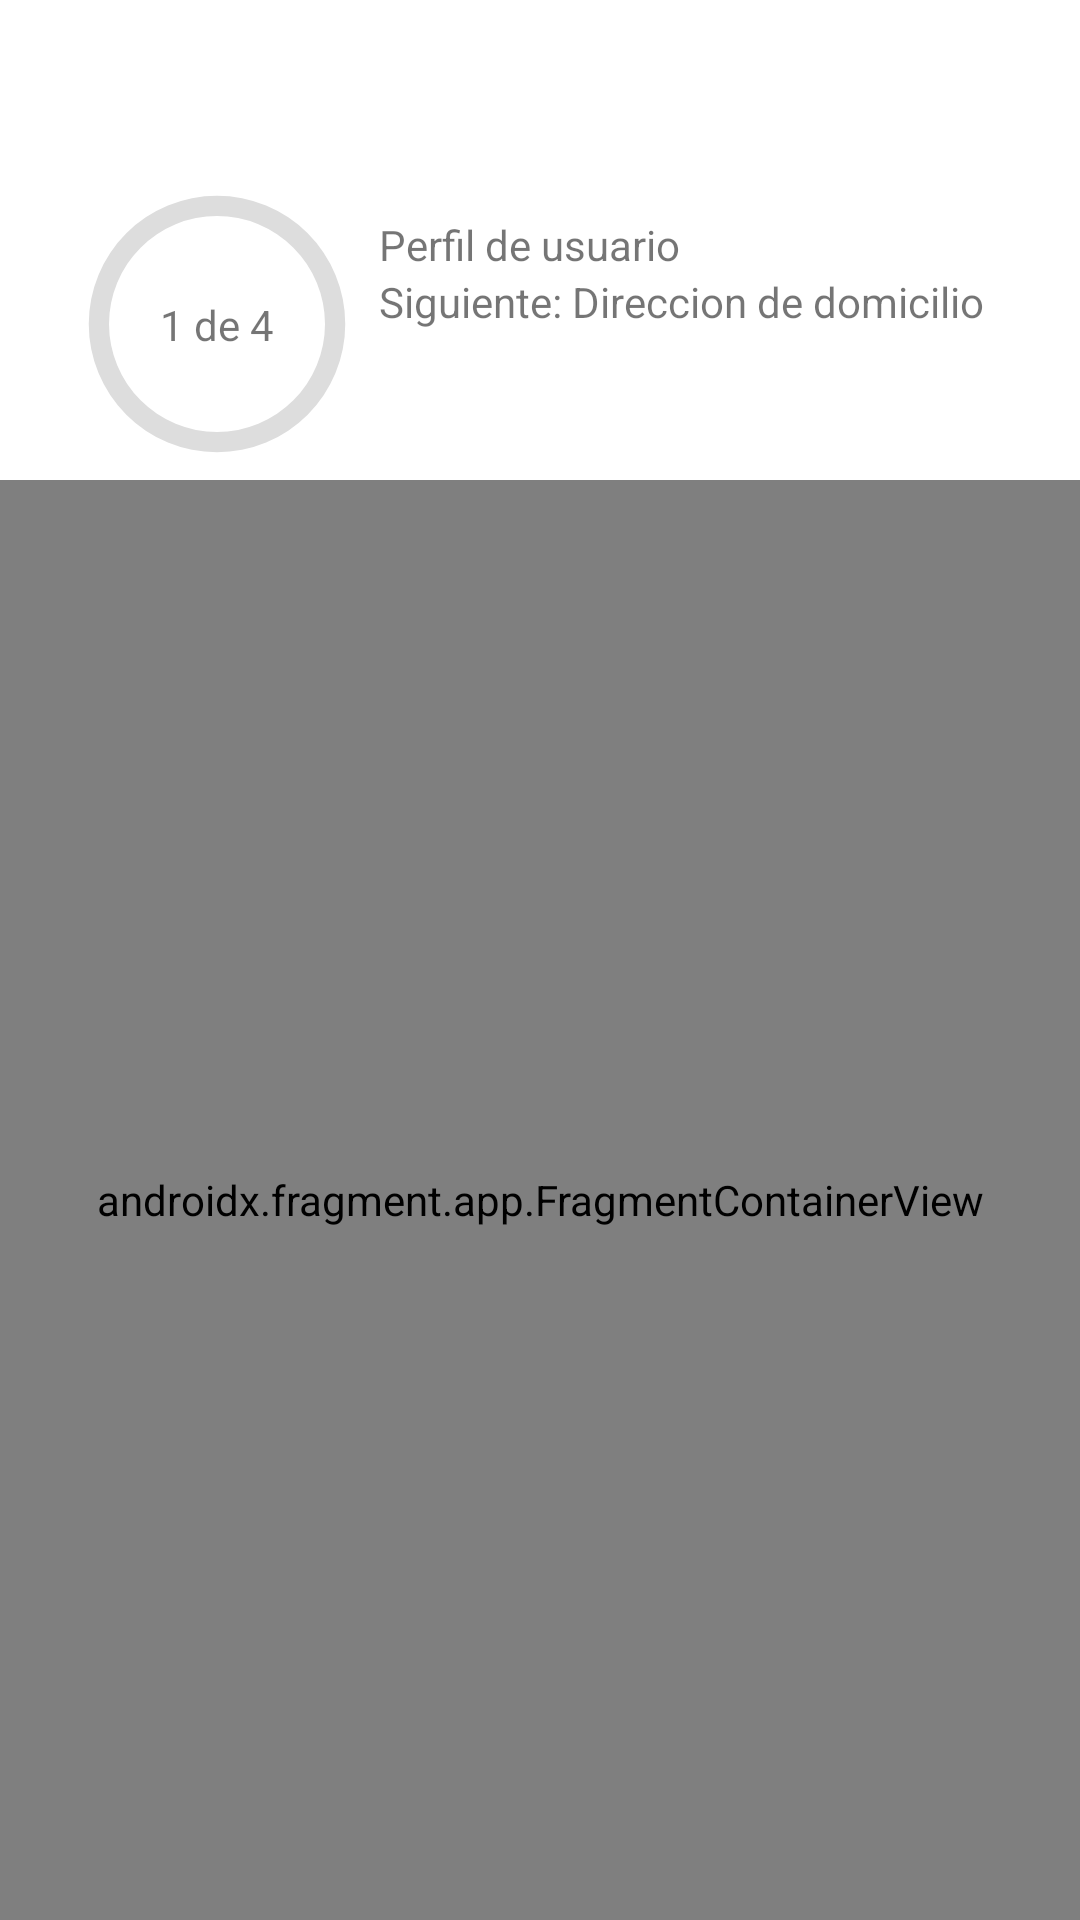

Layout XML and referenced resources for this Android screen:
<!-- AndroidManifest.xml: activity theme Theme.SplashScreen.NoActionBar -->
<!-- res/layout/activity_registro.xml -->
<?xml version="1.0" encoding="utf-8"?>
<androidx.constraintlayout.widget.ConstraintLayout xmlns:android="http://schemas.android.com/apk/res/android"
    xmlns:app="http://schemas.android.com/apk/res-auto"
    xmlns:tools="http://schemas.android.com/tools"
    android:layout_width="match_parent"
    android:layout_height="match_parent"
    tools:context=".RegistroActivity">

    <com.google.android.material.appbar.AppBarLayout
        android:id="@+id/appBarLayout"
        android:layout_width="match_parent"
        android:layout_height="wrap_content"
        android:theme="@style/Theme.SplashScreen.AppBarOverlay"
        app:layout_constraintEnd_toEndOf="parent"
        app:layout_constraintStart_toStartOf="parent"
        app:layout_constraintTop_toTopOf="parent">

        <androidx.appcompat.widget.Toolbar
            android:id="@+id/toolbar"
            android:layout_width="match_parent"
            android:layout_height="?attr/actionBarSize"
            android:background="@color/white"
            app:popupTheme="@style/Theme.SplashScreen.PopupOverlay"

            app:titleTextColor="@color/black" />


    </com.google.android.material.appbar.AppBarLayout>

    <androidx.constraintlayout.widget.Guideline
        android:id="@+id/guideline2"
        android:layout_width="wrap_content"
        android:layout_height="wrap_content"
        android:orientation="vertical"
        app:layout_constraintGuide_percent="0.05109489" />

    <androidx.constraintlayout.widget.Guideline
        android:id="@+id/guideline3"
        android:layout_width="wrap_content"
        android:layout_height="wrap_content"
        android:orientation="vertical"
        app:layout_constraintGuide_percent="0.95" />


    <androidx.constraintlayout.widget.Guideline
        android:id="@+id/guideline4"
        android:layout_width="wrap_content"
        android:layout_height="wrap_content"
        android:orientation="horizontal"
        app:layout_constraintGuide_percent="0.25" />

    <ProgressBar
        android:id="@+id/progressBarRegistro"
        style="@style/CircularDeterminateProgressBar"
        android:layout_width="0dp"
        android:layout_height="0dp"
        app:layout_constraintBottom_toTopOf="@+id/guideline4"
        app:layout_constraintEnd_toStartOf="@+id/textView2"
        app:layout_constraintHorizontal_weight="1"

        app:layout_constraintStart_toStartOf="@+id/guideline2"
        app:layout_constraintTop_toBottomOf="@+id/appBarLayout" />

    <TextView
        android:id="@+id/textView"
        android:layout_width="wrap_content"
        android:layout_height="wrap_content"
        android:text="1 de 4"
        app:layout_constraintBottom_toBottomOf="@+id/progressBarRegistro"
        app:layout_constraintEnd_toEndOf="@+id/progressBarRegistro"
        app:layout_constraintStart_toStartOf="@+id/progressBarRegistro"
        app:layout_constraintTop_toTopOf="@+id/progressBarRegistro" />

    <TextView
        android:id="@+id/textView2"
        android:layout_width="0dp"
        android:layout_height="wrap_content"
        android:layout_marginTop="16dp"
        app:layout_constraintHorizontal_weight="2"
        android:text="Perfil de usuario"
        app:layout_constraintEnd_toStartOf="@+id/guideline3"
        app:layout_constraintHorizontal_bias="0.5"
        app:layout_constraintStart_toEndOf="@+id/progressBarRegistro"
        app:layout_constraintTop_toBottomOf="@+id/appBarLayout" />

    <TextView
        android:id="@+id/tvSiguiente"
        android:layout_width="0dp"
        android:layout_height="wrap_content"
        android:text="Siguiente: Direccion de domicilio"
        app:layout_constraintEnd_toStartOf="@+id/guideline3"
        app:layout_constraintStart_toEndOf="@+id/progressBarRegistro"
        app:layout_constraintTop_toBottomOf="@+id/textView2" />

    <androidx.fragment.app.FragmentContainerView
        android:id="@+id/fragment_container_view_registro"
        android:name="androidx.navigation.fragment.NavHostFragment"
        app:navGraph="@navigation/registro_graph"
        app:defaultNavHost="true"
        android:layout_width="0dp"
        android:layout_height="0dp"
        app:layout_constraintBottom_toBottomOf="parent"
        app:layout_constraintEnd_toEndOf="parent"
        app:layout_constraintStart_toStartOf="parent"
        app:layout_constraintTop_toTopOf="@+id/guideline4" />

    


    


</androidx.constraintlayout.widget.ConstraintLayout>
<!-- resources referenced by this layout -->
<resources>
  <color name="black">#FF000000</color>
  <color name="white">#FFFFFFFF</color>
  <style name="CircularDeterminateProgressBar">
          <item name="android:indeterminateOnly">false</item>
          <item name="android:progressDrawable">@drawable/circle</item>
      </style>
  <style name="Theme.SplashScreen.AppBarOverlay" parent="ThemeOverlay.AppCompat.Dark.ActionBar" />
  <style name="Theme.SplashScreen.PopupOverlay" parent="ThemeOverlay.AppCompat.Light" />
  <style name="Theme.SplashScreen.NoActionBar">
          <item name="windowActionBar">false</item>
          <item name="windowNoTitle">true</item>
      </style>
  <!-- drawable circle (drawable-xhdpi) -->
  <?xml version="1.0" encoding="utf-8"?>
  
  <layer-list xmlns:android="http://schemas.android.com/apk/res/android">
      <item>
          <shape
              android:shape="ring"
              android:thicknessRatio="16"
              android:useLevel="false">
              <solid android:color="#DDD" />
          </shape>
      </item>
      <item>
          <rotate
              android:fromDegrees="270"
              android:toDegrees="270">
              <shape
                  android:shape="ring"
                  android:thicknessRatio="16"
                  android:useLevel="true">
                  <gradient
                      android:endColor="@color/teal_200"
                      android:startColor="@color/design_default_color_primary_variant"
                      android:type="sweep" />
              </shape>
          </rotate>
      </item>
  </layer-list>
  <color name="teal_200">#FF03DAC5</color>
</resources>
